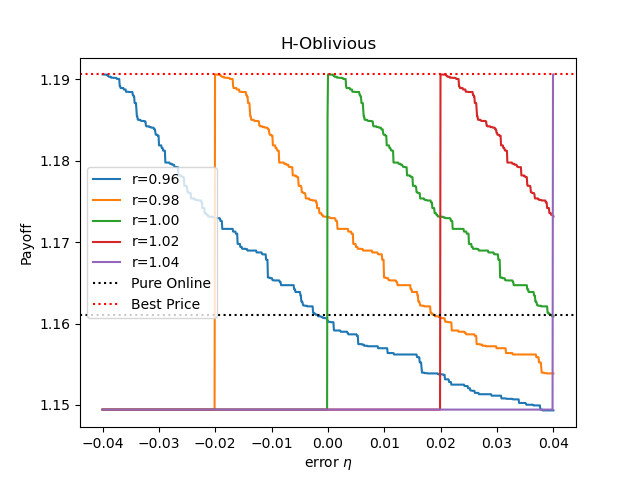

The data file committed next to this chart (first rows):
, eta, pure online, best price, payoff(r=0.96), payoff(r=0.98), payoff(r=1.00), payoff(r=1.02), payoff(r=1.04)
0, -0.04, 1.161, 1.191, 1.191, 1.149, 1.149, 1.149, 1.149
1, -0.03992, 1.161, 1.191, 1.191, 1.149, 1.149, 1.149, 1.149
2, -0.03984, 1.161, 1.191, 1.191, 1.149, 1.149, 1.149, 1.149
3, -0.03976, 1.161, 1.191, 1.191, 1.149, 1.149, 1.149, 1.149
4, -0.03968, 1.161, 1.191, 1.191, 1.149, 1.149, 1.149, 1.149
5, -0.0396, 1.161, 1.191, 1.191, 1.149, 1.149, 1.149, 1.149
6, -0.03952, 1.161, 1.191, 1.191, 1.149, 1.149, 1.149, 1.149
7, -0.03944, 1.161, 1.191, 1.191, 1.149, 1.149, 1.149, 1.149
8, -0.03936, 1.161, 1.191, 1.191, 1.149, 1.149, 1.149, 1.149
9, -0.03928, 1.161, 1.191, 1.191, 1.149, 1.149, 1.149, 1.149
10, -0.0392, 1.161, 1.191, 1.191, 1.149, 1.149, 1.149, 1.149
11, -0.03912, 1.161, 1.191, 1.19, 1.149, 1.149, 1.149, 1.149
12, -0.03904, 1.161, 1.191, 1.19, 1.149, 1.149, 1.149, 1.149
13, -0.03896, 1.161, 1.191, 1.19, 1.149, 1.149, 1.149, 1.149
14, -0.03888, 1.161, 1.191, 1.19, 1.149, 1.149, 1.149, 1.149
15, -0.0388, 1.161, 1.191, 1.19, 1.149, 1.149, 1.149, 1.149
16, -0.03872, 1.161, 1.191, 1.19, 1.149, 1.149, 1.149, 1.149
17, -0.03864, 1.161, 1.191, 1.19, 1.149, 1.149, 1.149, 1.149
18, -0.03856, 1.161, 1.191, 1.19, 1.149, 1.149, 1.149, 1.149
19, -0.03848, 1.161, 1.191, 1.19, 1.149, 1.149, 1.149, 1.149
20, -0.0384, 1.161, 1.191, 1.19, 1.149, 1.149, 1.149, 1.149
21, -0.03832, 1.161, 1.191, 1.19, 1.149, 1.149, 1.149, 1.149
22, -0.03824, 1.161, 1.191, 1.19, 1.149, 1.149, 1.149, 1.149
23, -0.03816, 1.161, 1.191, 1.19, 1.149, 1.149, 1.149, 1.149
24, -0.03808, 1.161, 1.191, 1.19, 1.149, 1.149, 1.149, 1.149
25, -0.038, 1.161, 1.191, 1.19, 1.149, 1.149, 1.149, 1.149
26, -0.03792, 1.161, 1.191, 1.19, 1.149, 1.149, 1.149, 1.149
27, -0.03784, 1.161, 1.191, 1.19, 1.149, 1.149, 1.149, 1.149
28, -0.03776, 1.161, 1.191, 1.19, 1.149, 1.149, 1.149, 1.149
29, -0.03768, 1.161, 1.191, 1.19, 1.149, 1.149, 1.149, 1.149
30, -0.0376, 1.161, 1.191, 1.19, 1.149, 1.149, 1.149, 1.149
31, -0.03752, 1.161, 1.191, 1.19, 1.149, 1.149, 1.149, 1.149
32, -0.03743, 1.161, 1.191, 1.19, 1.149, 1.149, 1.149, 1.149
33, -0.03735, 1.161, 1.191, 1.19, 1.149, 1.149, 1.149, 1.149
34, -0.03727, 1.161, 1.191, 1.19, 1.149, 1.149, 1.149, 1.149
35, -0.03719, 1.161, 1.191, 1.19, 1.149, 1.149, 1.149, 1.149
36, -0.03711, 1.161, 1.191, 1.19, 1.149, 1.149, 1.149, 1.149
37, -0.03703, 1.161, 1.191, 1.19, 1.149, 1.149, 1.149, 1.149
38, -0.03695, 1.161, 1.191, 1.189, 1.149, 1.149, 1.149, 1.149
39, -0.03687, 1.161, 1.191, 1.189, 1.149, 1.149, 1.149, 1.149
40, -0.03679, 1.161, 1.191, 1.189, 1.149, 1.149, 1.149, 1.149
41, -0.03671, 1.161, 1.191, 1.189, 1.149, 1.149, 1.149, 1.149
42, -0.03663, 1.161, 1.191, 1.189, 1.149, 1.149, 1.149, 1.149
43, -0.03655, 1.161, 1.191, 1.189, 1.149, 1.149, 1.149, 1.149
44, -0.03647, 1.161, 1.191, 1.189, 1.149, 1.149, 1.149, 1.149
45, -0.03639, 1.161, 1.191, 1.189, 1.149, 1.149, 1.149, 1.149
46, -0.03631, 1.161, 1.191, 1.189, 1.149, 1.149, 1.149, 1.149
47, -0.03623, 1.161, 1.191, 1.189, 1.149, 1.149, 1.149, 1.149
48, -0.03615, 1.161, 1.191, 1.189, 1.149, 1.149, 1.149, 1.149
49, -0.03607, 1.161, 1.191, 1.189, 1.149, 1.149, 1.149, 1.149
50, -0.03599, 1.161, 1.191, 1.189, 1.149, 1.149, 1.149, 1.149
51, -0.03591, 1.161, 1.191, 1.189, 1.149, 1.149, 1.149, 1.149
52, -0.03583, 1.161, 1.191, 1.188, 1.149, 1.149, 1.149, 1.149
53, -0.03575, 1.161, 1.191, 1.188, 1.149, 1.149, 1.149, 1.149
54, -0.03567, 1.161, 1.191, 1.188, 1.149, 1.149, 1.149, 1.149
55, -0.03559, 1.161, 1.191, 1.188, 1.149, 1.149, 1.149, 1.149
56, -0.03551, 1.161, 1.191, 1.188, 1.149, 1.149, 1.149, 1.149
57, -0.03543, 1.161, 1.191, 1.188, 1.149, 1.149, 1.149, 1.149
58, -0.03535, 1.161, 1.191, 1.188, 1.149, 1.149, 1.149, 1.149
59, -0.03527, 1.161, 1.191, 1.188, 1.149, 1.149, 1.149, 1.149
... 940 more rows
